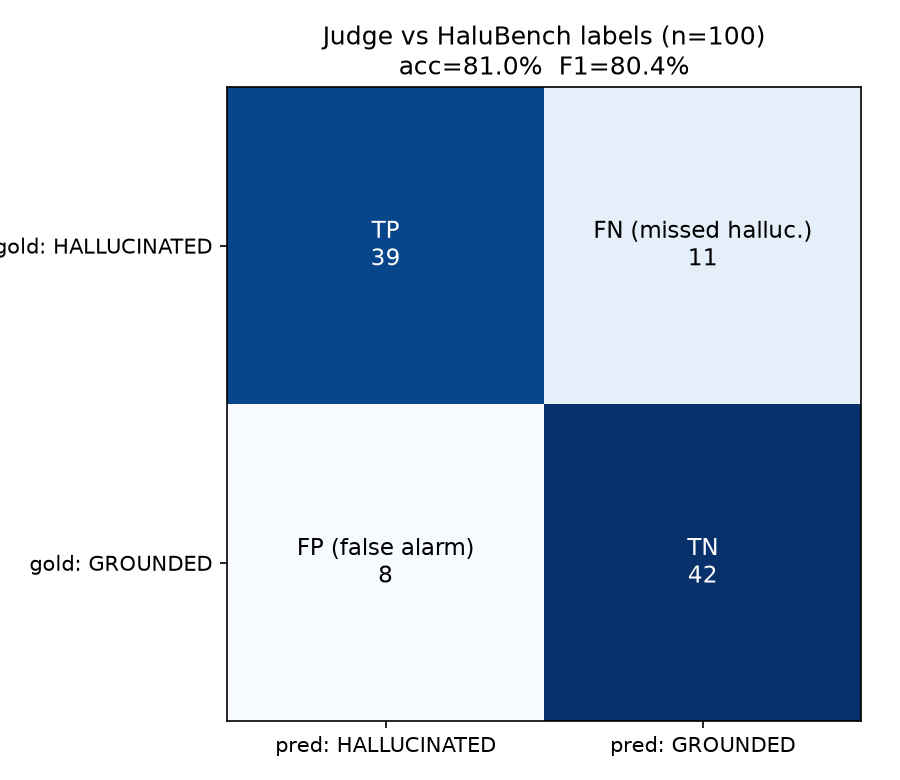

Data behind this chart, as committed beside it:
id, source_ds, question, gold, judge, correct
halueval-6756, halueval, When did Bobby Sands' hunger strike end?, HALLUCINATED, HALLUCINATED, True
financebench_id_05993, FinanceBench, In agreement with the information outlin…, HALLUCINATED, HALLUCINATED, True
halueval-6499, halueval, What was the birth date of the person wh…, HALLUCINATED, GROUNDED, False
halueval-2811, halueval, For which film did the female star of th…, GROUNDED, GROUNDED, True
halueval-3654, halueval, Who inspired the name of the Danish comp…, HALLUCINATED, HALLUCINATED, True
halueval-8838, halueval, Charles Francis "Frank" Keeney Jr. was a…, GROUNDED, GROUNDED, True
halueval-6583, halueval, What race in china allows speeds up to 2…, HALLUCINATED, GROUNDED, False
halueval-2133, halueval, What fraudulent company was listed on bo…, GROUNDED, GROUNDED, True
cc8fba7f-6008-40a0-8f71-32503fb3d00c, DROP, How many pounds did the ferry weigh?, GROUNDED, HALLUCINATED, False
covidqa-47-perturbed, covidQA, What capture antibodies were used in the…, HALLUCINATED, GROUNDED, False
financebench_id_10449, FinanceBench, Answer the following question as if you …, GROUNDED, HALLUCINATED, False
covidqa-766-perturbed, covidQA, Where did SARS-CoV-2 originate?, HALLUCINATED, HALLUCINATED, True
financebench_id_06245, FinanceBench, What is FY2016 net working capital for I…, HALLUCINATED, HALLUCINATED, True
halueval-2790, halueval, Where is the band that came out with the…, GROUNDED, GROUNDED, True
covidqa-55, covidQA, What was the age range for the people su…, GROUNDED, GROUNDED, True
halueval-7027, halueval, Which musician is American, Roy Khan or …, HALLUCINATED, GROUNDED, False
15827666, pubmedQA, Is risk perception affected by modes of …, GROUNDED, GROUNDED, True
halueval-4285, halueval, Which musician has a solo punk rock proj…, GROUNDED, GROUNDED, True
16665, RAGTruth, how has it technology changed the workpl…, GROUNDED, GROUNDED, True
halueval-2633, halueval, What country of origin does LD Beghtol a…, HALLUCINATED, HALLUCINATED, True
halueval-5922, halueval, Josefina Villamil Tinajero is a Mexican-…, HALLUCINATED, HALLUCINATED, True
halueval-7739, halueval, which American writer does Jean Graham  …, GROUNDED, GROUNDED, True
halueval-6838, halueval, Who was the writer of the short stories …, GROUNDED, GROUNDED, True
financebench_id_06132, FinanceBench, We need to calculate a financial metric …, GROUNDED, HALLUCINATED, False
99c10414-055c-46cb-8e98-a8a1e8cd51e6, DROP, Which two ethnicities made up the larges…, HALLUCINATED, GROUNDED, False
halueval-5217, halueval, James T. Richardson is notably outspoken…, GROUNDED, GROUNDED, True
halueval-5529, halueval, Kozmic Blues was performed by Janis Jopl…, GROUNDED, GROUNDED, True
halueval-1662, halueval, What was the position of the player who'…, GROUNDED, GROUNDED, True
financebench_id_07900, FinanceBench, What is the year end FY2016 net amount o…, HALLUCINATED, HALLUCINATED, True
halueval-8147, halueval, Are University of Maryland, College Park…, HALLUCINATED, HALLUCINATED, True
halueval-7570, halueval, Duke Johnson serves as a director for Di…, GROUNDED, GROUNDED, True
halueval-5479, halueval, The lead singer of the alternative metal…, GROUNDED, GROUNDED, True
14760, RAGTruth, what is the normal b natriuretic peptide, GROUNDED, GROUNDED, True
halueval-3730, halueval, Twelve-year-old Will is left to live wit…, GROUNDED, GROUNDED, True
financebench_id_07559, FinanceBench, What is the dividend payout ratio (using…, HALLUCINATED, HALLUCINATED, True
3ad0a522-1542-470d-a339-eb2b5f2809cf, DROP, Which Taunton Art Gallery  had sales, Ar…, HALLUCINATED, HALLUCINATED, True
halueval-1097, halueval, Where did Auguste von Müller play Dalila…, HALLUCINATED, HALLUCINATED, True
halueval-751, halueval, What video game magazine was a part subs…, HALLUCINATED, HALLUCINATED, True
halueval-5058, halueval, ] Moose Pond is located in a town with a…, HALLUCINATED, HALLUCINATED, True
2514c951-8adf-4209-8f33-0cacdcfd4033, DROP, How many more rebels were killed compare…, HALLUCINATED, GROUNDED, False
financebench_id_08020, FinanceBench, What is American Water Works's FY2017 to…, GROUNDED, HALLUCINATED, False
halueval-1430, halueval, The elachista canapennella moth is found…, HALLUCINATED, GROUNDED, False
halueval-2626, halueval, The real life person that James Woods' c…, HALLUCINATED, HALLUCINATED, True
financebench_id_06967, FinanceBench, What is FY2019 net working capital for A…, HALLUCINATED, HALLUCINATED, True
financebench_id_04151, FinanceBench, What is MGM Resorts's change in unadjust…, GROUNDED, HALLUCINATED, False
halueval-8933, halueval, did Heather Watson and Dick Crealy both …, HALLUCINATED, HALLUCINATED, True
16895, RAGTruth, color of urin meaning, HALLUCINATED, GROUNDED, False
financebench_id_01568, FinanceBench, What brought about the change in Pfizer'…, GROUNDED, GROUNDED, True
17399, RAGTruth, what exercises tone the chest, GROUNDED, GROUNDED, True
halueval-1094, halueval, Derrick Delite's rap was featured on the…, GROUNDED, GROUNDED, True
halueval-5022, halueval, Who is Major League Soccer's first all-t…, GROUNDED, GROUNDED, True
25862596, pubmedQA, Is early menarche associated with increa…, GROUNDED, GROUNDED, True
halueval-7460, halueval, The Big Moo includes an essay by the co-…, HALLUCINATED, HALLUCINATED, True
halueval-8175, halueval, Who  is an American actor who starred in…, GROUNDED, GROUNDED, True
b86338ad-b2dd-4e3d-93f5-51fcffc1b8ab, DROP, Who represented the Emperor at Parliamen…, HALLUCINATED, HALLUCINATED, True
90ca93ef-fa40-4ae3-8353-f337b31dd02b, DROP, How many from the census were in Ungheni…, GROUNDED, HALLUCINATED, False
halueval-6538, halueval, In which season the professional ice hoc…, GROUNDED, GROUNDED, True
halueval-8184, halueval, Guardian: The Lonely and Great God starr…, HALLUCINATED, HALLUCINATED, True
halueval-6738, halueval, What movie did the "Cool Down" singer ri…, GROUNDED, GROUNDED, True
halueval-5494, halueval, Which Australian rules football player p…, GROUNDED, GROUNDED, True
... 40 more rows
